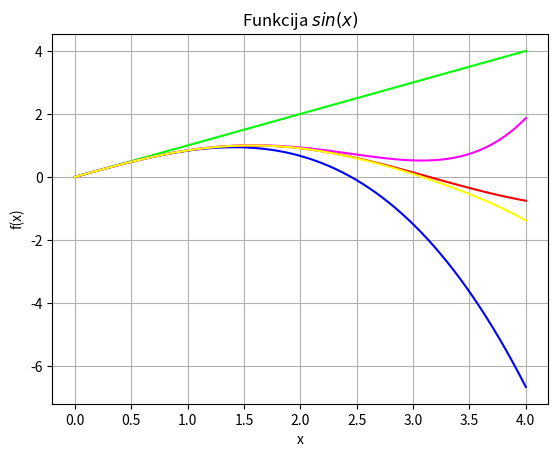

This chart was generated by the following Python code:
import sys
sys.path.append('/usr/local/anaconda3/lib/python3.6/site-packages')

from numpy import *
x = linspace(0, 4 ,70)

from matplotlib import pyplot as plt
plt.grid()
plt.xlabel('x')
plt.ylabel('f(x)')
plt.title('Funkcija $sin(x)$')

y = sin(x)
y1 = x
y2 = x - x*x*x/(3*2*1)
y3 = x - x*x*x/(3*2*1) + x*x*x*x*x/(5*4*3*2*1)
y4 = x - x*x*x/(3*2*1) + x*x*x*x*x/(5*4*3*2*1) - x*x*x*x*x*x*x/(7*6*5*4*3*2*1)

plt.plot(x, y, color = "#FF0000")
plt.plot(x, y1, color = "#00FF00")
plt.plot(x, y2, color = "#0000FF")
plt.plot(x, y3, color = "#FF00FF")
plt.plot(x, y4, color = "#FFFF00")

plt.show()
